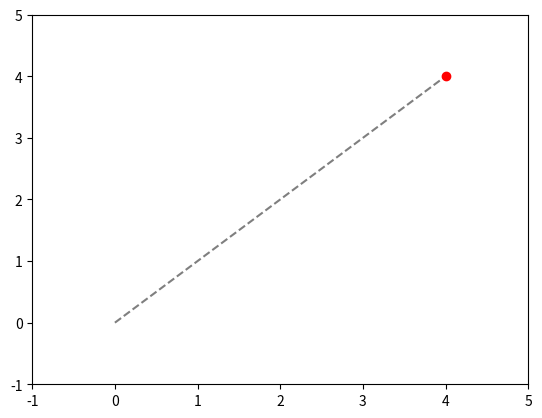

The script that saved this image:
import numpy as np
import matplotlib.pyplot as plt

a = np.array([0, 0])
b = np.array([4, 4])

for i in range(60):
    t = i / 59
    p = (1 - t)*a + t*b
    plt.clf() #clear current figure
    plt.plot([a[0], b[0]], [a[1], b[1]], 'k--', alpha=0.5) #0.5 for semi transparent k-- for black
    plt.plot(p[0], p[1], 'ro')
    plt.xlim(-1, 5) #set x limits so the plot does't autot rescale
    plt.ylim(-1, 5)
    plt.pause(0.05)  # simulate 20 FPS